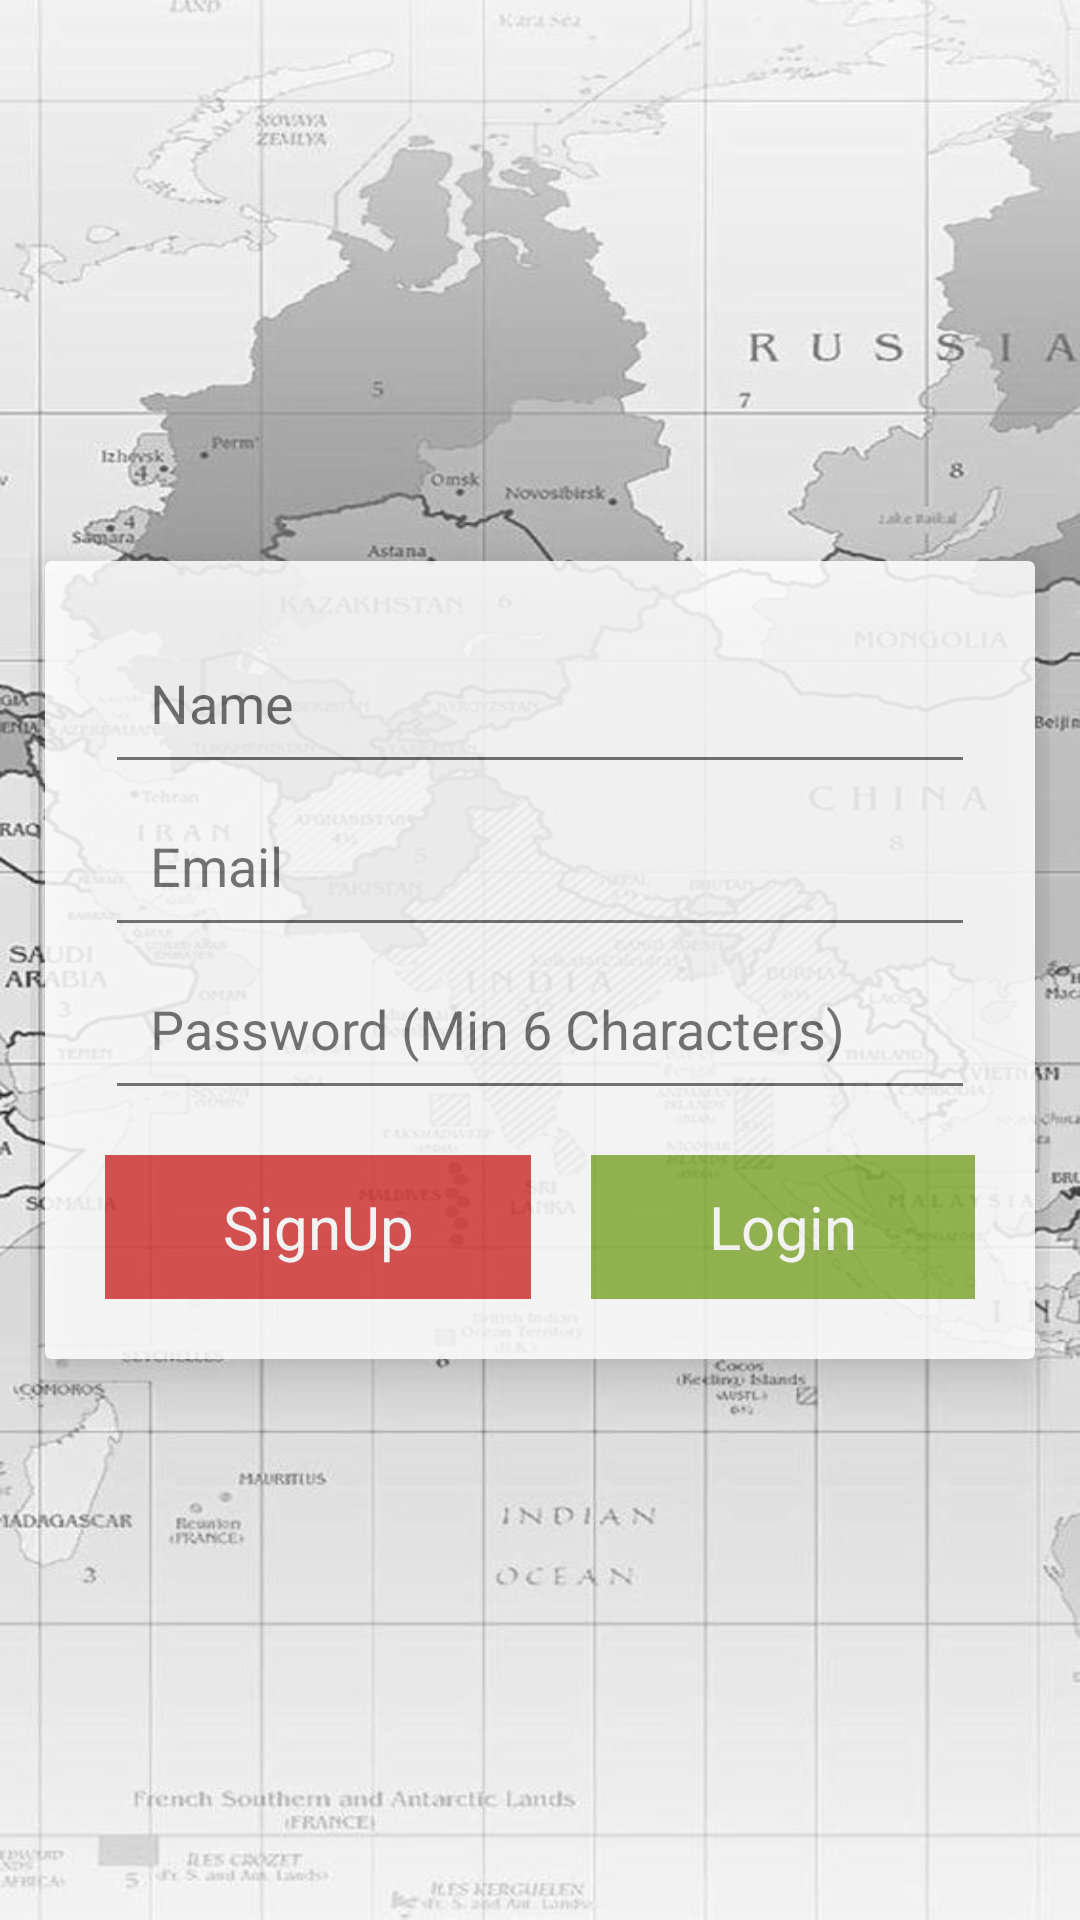

Write the Android layout XML for this screen, with the resource values it uses.
<!-- AndroidManifest.xml: application theme Theme.ZEBRA -->
<!-- res/layout/activity_authentication.xml -->
<?xml version="1.0" encoding="utf-8"?>
<LinearLayout xmlns:android="http://schemas.android.com/apk/res/android"
    xmlns:app="http://schemas.android.com/apk/res-auto"
    xmlns:tools="http://schemas.android.com/tools"
    android:layout_width="match_parent"
    android:layout_height="match_parent"
    tools:context=".AuthenticationActivity"
    android:background="@drawable/worldbgdark"
    android:padding="10dp">
    <androidx.cardview.widget.CardView
android:layout_margin="5dp"
        android:layout_gravity="center"
        app:contentPadding="20dp"
        android:layout_width="match_parent"
        app:cardElevation="10dp"
        android:alpha="0.85"

        android:layout_height="wrap_content">
        
        <LinearLayout
            android:layout_width="match_parent"
            android:layout_height="wrap_content"
            android:orientation="vertical">
            <EditText
                android:id="@+id/name"
                android:hint="Name"
                android:inputType="textPersonName"
                android:padding="15dp"
                android:layout_width="match_parent"
                android:layout_height="wrap_content">

            </EditText>
            <EditText
                android:id="@+id/email"
                android:hint="Email"
                android:padding="15dp"
                android:inputType="textEmailAddress"
                android:layout_width="match_parent"
                android:layout_height="wrap_content">

            </EditText>
            <EditText
                android:id="@+id/password"
                android:hint="Password (Min 6 Characters)"
                android:inputType="textPassword"
                android:padding="15dp"
                android:layout_width="match_parent"
                android:layout_height="wrap_content"
                >

            </EditText>

        <LinearLayout
            android:layout_marginTop="15dp"
            android:layout_width="match_parent"
            android:layout_height="wrap_content"
            android:orientation="horizontal"
            android:weightSum="2">

            <TextView
                android:id="@+id/signUp"
                android:background="@android:color/holo_red_dark"
                android:textColor="@color/white"
                android:layout_marginRight="10dp"
                android:gravity="center"
                android:layout_width="wrap_content"
                android:layout_height="48dp"
                android:alpha="0.75"

                android:text="SignUp"
                android:textSize="20sp"
                android:clickable="true"

                android:layout_weight="1" />

            <TextView
                android:id="@+id/Login"
                android:layout_marginLeft="10dp"
                android:background="@android:color/holo_green_dark"
android:alpha="0.75"
                android:textColor="@color/white"
                android:gravity="center"
                android:layout_width="wrap_content"
                android:layout_height="48dp"
                android:text="Login"
                android:textSize="20sp"

                android:layout_weight="1" />
        </LinearLayout>

        </LinearLayout>
    </androidx.cardview.widget.CardView>

</LinearLayout>
<!-- resources referenced by this layout -->
<resources>
  <color name="white">#FFFFFFFF</color>
  <!-- drawable worldbgdark: jpg bitmap (drawable, 171275 bytes) -->
  <style name="Theme.ZEBRA" parent="Theme.MaterialComponents.DayNight.DarkActionBar">
          
          <item name="colorPrimary">@color/teal_700</item>
          <item name="colorPrimaryVariant">@color/teal_700</item>
          <item name="colorOnPrimary">@color/white</item>
          
          <item name="colorSecondary">@color/teal_200</item>
          <item name="colorSecondaryVariant">@color/teal_700</item>
          <item name="colorOnSecondary">@color/black</item>
          
          <item name="android:statusBarColor">?attr/colorPrimaryVariant</item>
          
  
      </style>
  <color name="teal_700">#FF018786</color>
  <color name="teal_200">#FF03DAC5</color>
  <color name="black">#FF000000</color>
</resources>
